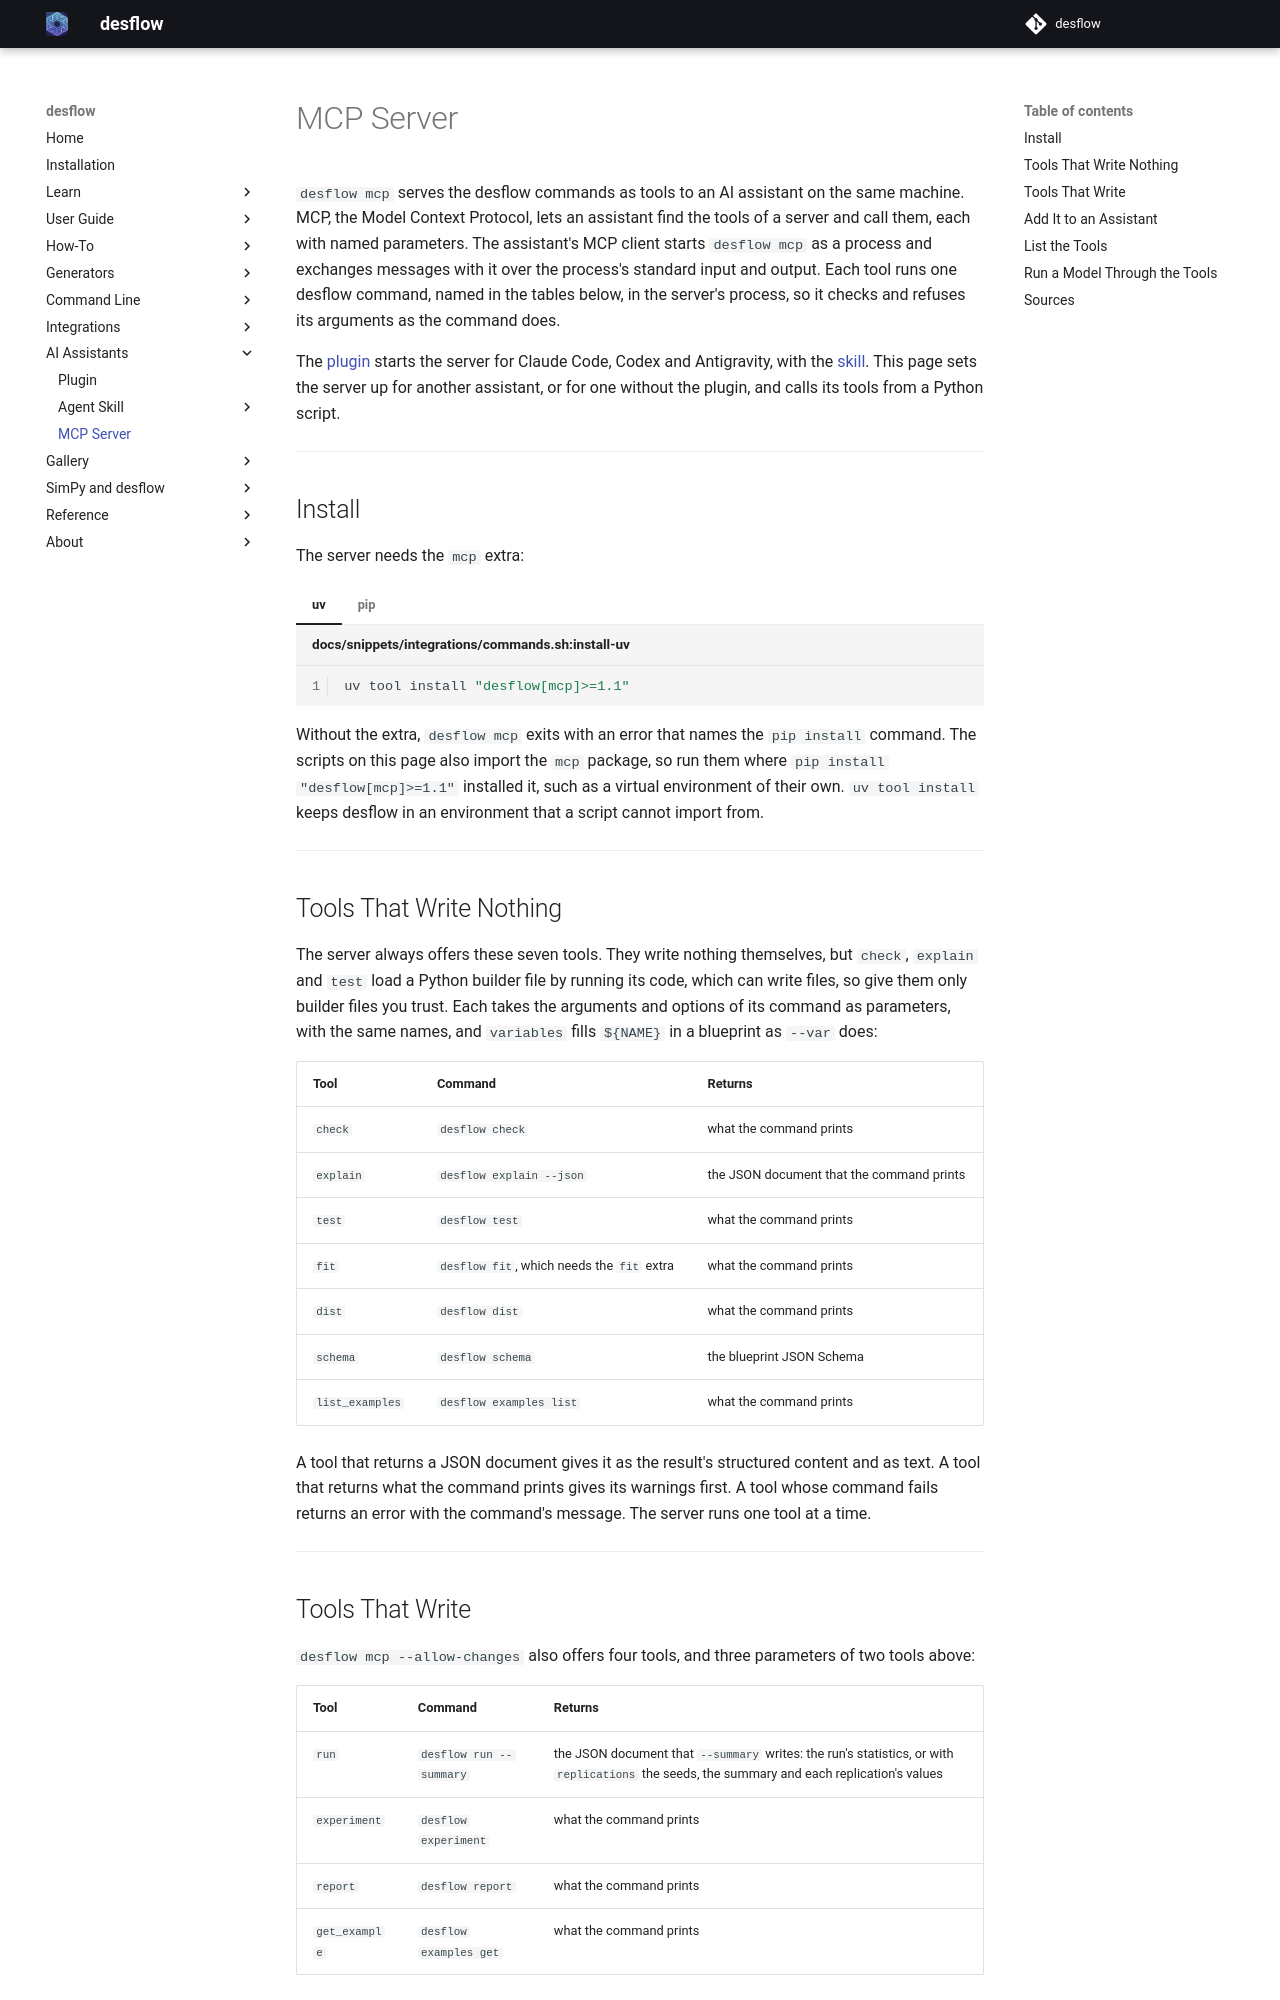

repository: jaehyeon-kim/desflow · page: 1.1/ai/mcp-server/index.html · generator: mkdocs

# MCP Server

`desflow mcp` serves the desflow commands as tools to an AI assistant on the same machine. MCP, the Model Context Protocol, lets an assistant find the tools of a server and call them, each with named parameters. The assistant's MCP client starts `desflow mcp` as a process and exchanges messages with it over the process's standard input and output. Each tool runs one desflow command, named in the tables below, in the server's process, so it checks and refuses its arguments as the command does.

The [plugin](plugin.md) starts the server for Claude Code, Codex and Antigravity, with the [skill](agent-skill/index.md). This page sets the server up for another assistant, or for one without the plugin, and calls its tools from a Python script.

---

## Install

The server needs the `mcp` extra:

=== "uv"

    ```bash title="docs/snippets/integrations/commands.sh:install-uv"
    uv tool install "desflow[mcp]>=1.1"
    ```

=== "pip"

    ```bash title="docs/snippets/integrations/commands.sh:install-pip"
    pip install "desflow[mcp]>=1.1"
    ```

Without the extra, `desflow mcp` exits with an error that names the `pip install` command. The scripts on this page also import the `mcp` package, so run them where `pip install "desflow[mcp]>=1.1"` installed it, such as a virtual environment of their own. `uv tool install` keeps desflow in an environment that a script cannot import from.

---

## Tools That Write Nothing

The server always offers these seven tools. They write nothing themselves, but `check`, `explain` and `test` load a Python builder file by running its code, which can write files, so give them only builder files you trust. Each takes the arguments and options of its command as parameters, with the same names, and `variables` fills `${NAME}` in a blueprint as `--var` does:

| Tool | Command | Returns |
|---|---|---|
| `check` | `desflow check` | what the command prints |
| `explain` | `desflow explain --json` | the JSON document that the command prints |
| `test` | `desflow test` | what the command prints |
| `fit` | `desflow fit`, which needs the `fit` extra | what the command prints |
| `dist` | `desflow dist` | what the command prints |
| `schema` | `desflow schema` | the blueprint JSON Schema |
| `list_examples` | `desflow examples list` | what the command prints |

A tool that returns a JSON document gives it as the result's structured content and as text. A tool that returns what the command prints gives its warnings first. A tool whose command fails returns an error with the command's message. The server runs one tool at a time.

---
